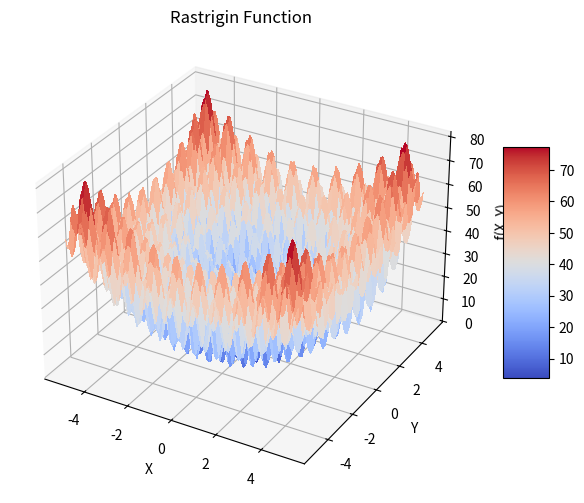

This chart was generated by the following Python code:
import numpy as np
import matplotlib.pyplot as plt
from matplotlib import cm
from mpl_toolkits.mplot3d import Axes3D

# Rastrigin関数の定義
def rastrigin(x, y, A=10):
    return 2 * A + x**2 - A * np.cos(2 * np.pi * x) + y**2 - A * np.cos(2 * np.pi * y)

# xとyの値の範囲を設定
x = np.linspace(-5.12, 5.12, 100)
y = np.linspace(-5.12, 5.12, 100)

# グリッドを作成
X, Y = np.meshgrid(x, y)
Z = rastrigin(X, Y)

# 3Dプロットを作成
fig = plt.figure(figsize=(8, 6))
ax = fig.add_subplot(111, projection='3d')
surf = ax.plot_surface(X, Y, Z, cmap=cm.coolwarm, linewidth=0, antialiased=False)

# グラフのタイトルとラベルを設定
ax.set_title("Rastrigin Function")
ax.set_xlabel("X")
ax.set_ylabel("Y")
ax.set_zlabel("f(X, Y)")

# カラーバーを追加
fig.colorbar(surf, ax=ax, shrink=0.5, aspect=5)

# グラフを表示
plt.show()
